Run: headless pygame with SDL's dummy video driver; simulated clock (each Clock.tick advances the game by its frame time, no real sleeping); random seed 0; keys injected as events and as key.get_pressed() state; no mouse input; restart key R tapped at the start of phases 3 and 4.
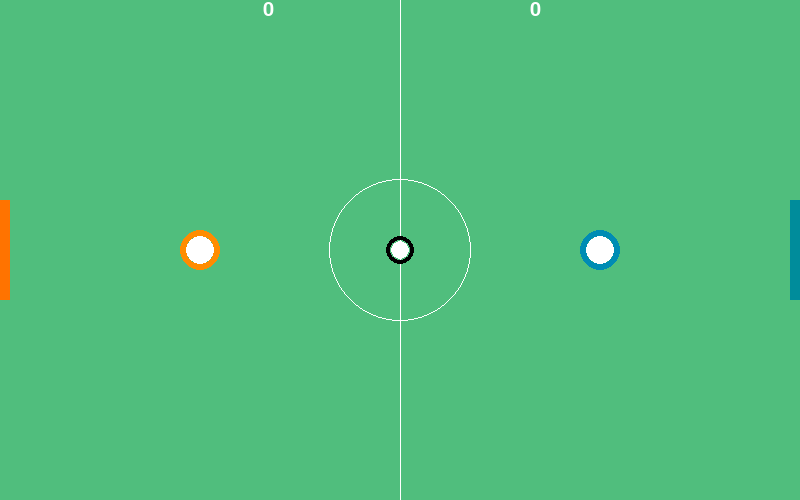
Frame 1 of 4 · flips 1–60 · no input
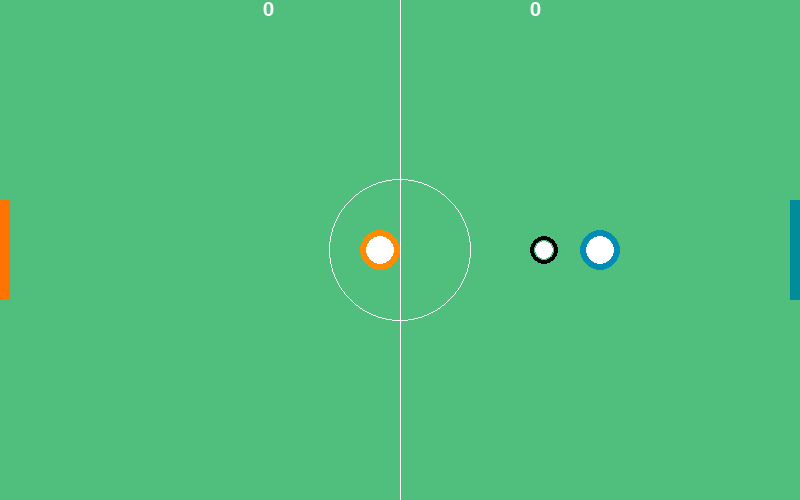
Frame 2 of 4 · flips 61–180 · tapped SPACE, RETURN · held RIGHT (→), D
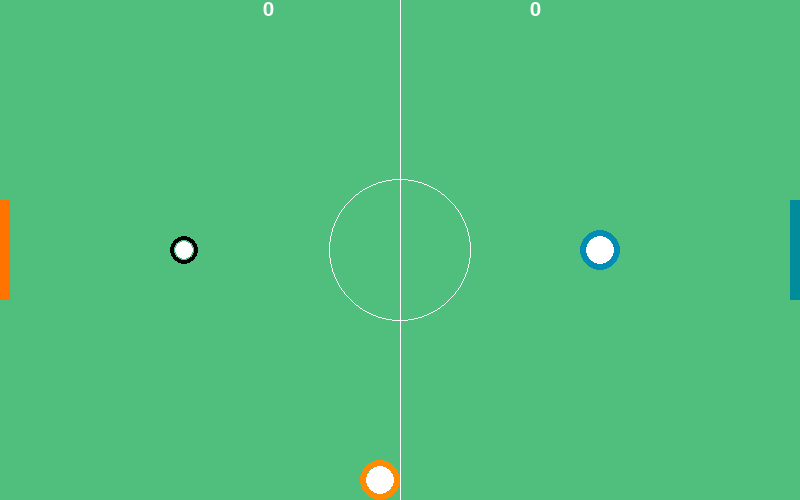
Frame 3 of 4 · flips 181–300 · tapped R · held DOWN (↓), S
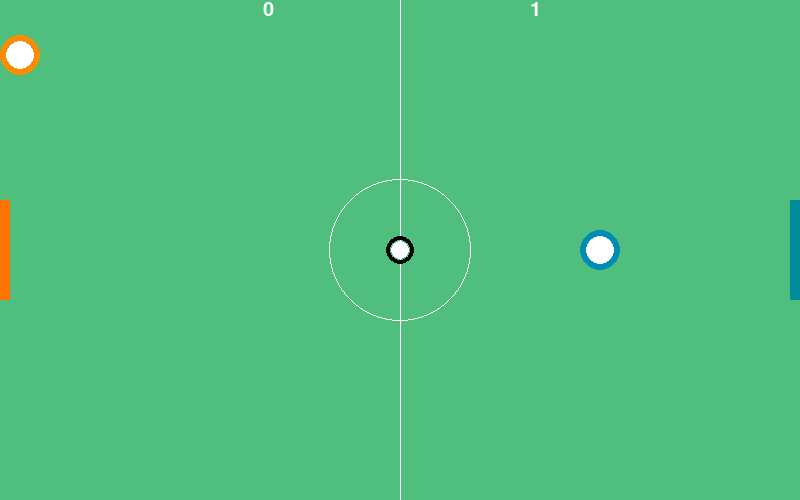
Frame 4 of 4 · flips 301–420 · tapped R · held LEFT (←), A, UP (↑), W

The pygame program that drew these frames:

from math import atan2 as angle, atan
from math import cos, sin, pi
from typing import *

import pygame
from pygame import Rect, color, display, draw, key

pygame.init()
WIDTH, HEIGHT = 800, 500

# Colours
WHITE = (255, 255, 255)
BLACK = (0,   0,   0)
RED = (255, 0,   0)
BLUE = (0,  0,  255)

# pygame essentials
screen = display.set_mode((WIDTH, HEIGHT))
display.set_caption("Air Hockey!")
font = pygame.font.SysFont(None, 30)

clock = pygame.time.Clock()
FPS = 60

# The left and right goals of game
GOALWIDTH = 10
GOALHEIGHT = HEIGHT // 5
GOAL = 5 # The number of goals needed to win the game

leftpost = Rect(0, HEIGHT // 2 - GOALHEIGHT // 2, GOALWIDTH, GOALHEIGHT)
rightpost = Rect(WIDTH - GOALWIDTH, HEIGHT // 2 -
                 GOALHEIGHT // 2, GOALWIDTH, GOALHEIGHT)

# Players of game
leftplayer = [WIDTH // 4, HEIGHT // 2]
rightplayer = [3 * WIDTH // 4, HEIGHT // 2]
PLAYERRADIUS = 20
MOVESPEED = 3
COLOURFRACTION = 0.3
LSCORE = RSCORE = 0
WINNER = None

# The ball
ball = [WIDTH // 2, HEIGHT // 2]
BALLVELL = [0, 0]
BALLRADIUS = HEIGHT // 35
BALLFRACTION = 0.3


# This function returns distance between two points
def distance(from_: Tuple[int], to: Tuple[int]) -> float:
    firstdiff = from_[0] - to[0]
    seconddiff = from_[1] - to[1]
    return (firstdiff ** 2 + seconddiff ** 2) ** 0.5

# this function draws the background of screen


def drawbackground() -> None:
    draw.line(screen, WHITE, (WIDTH // 2, 0), (WIDTH // 2, HEIGHT))
    draw.circle(screen, WHITE, (WIDTH // 2, HEIGHT // 2), HEIGHT // 7, 1)

    # draw goal posts of both sides
    draw.rect(screen, (255, 115, 0), leftpost)
    draw.rect(screen, (0, 140, 155), rightpost)


# this function draws score on each player on top of screen
def drawscores() -> None:
    score = f"{LSCORE}"
    img = font.render(score, True, WHITE)
    screen.blit(img, (WIDTH // 3 - 3 * len(score), 0))

    score = f"{RSCORE}"
    img = font.render(score, True, WHITE)
    screen.blit(img, (2 * WIDTH // 3 - 3 * len(score), 0))


# this function draws the players of the game
def drawplayers() -> None:
    draw.circle(screen, (255, 140, 0), leftplayer, PLAYERRADIUS,
                int(PLAYERRADIUS * COLOURFRACTION))
    draw.circle(screen, WHITE, leftplayer, int(
        PLAYERRADIUS * (1 - COLOURFRACTION)))

    draw.circle(screen, (0, 140, 180), rightplayer,
                PLAYERRADIUS, int(PLAYERRADIUS * COLOURFRACTION))
    draw.circle(screen, WHITE, rightplayer, int(
        PLAYERRADIUS * (1 - COLOURFRACTION)))


def drawball() -> None:
    draw.circle(screen, BLACK, ball, BALLRADIUS,
                int(BALLRADIUS * BALLFRACTION))
    draw.circle(screen, WHITE, ball, int(BALLRADIUS * (1 - BALLFRACTION)))


# this function handles movement of given player
def move(object: List[int], x: int, y: int) -> List[int]:
    object[0] += x
    object[1] += y
    return object


def leftmove(key: int) -> None:
    global leftplayer

    if key == pygame.K_w:
        move(leftplayer, 0, -MOVESPEED)
    elif key == pygame.K_s:
        move(leftplayer, 0, MOVESPEED)

    if key == pygame.K_a:
        move(leftplayer, -MOVESPEED, 0)
    elif key == pygame.K_d:
        move(leftplayer, MOVESPEED, 0)


# this function detects collision of given player with border
def check(player: List[int]) -> None:
    global BALLVELL

    if player is leftplayer:
        if player[0] - PLAYERRADIUS < 0:
            player[0] = PLAYERRADIUS
        if player[1] - PLAYERRADIUS < 0:
            player[1] = PLAYERRADIUS

        if player[0] + PLAYERRADIUS > WIDTH // 2:
            player[0] = WIDTH // 2 - PLAYERRADIUS
        if player[1] + PLAYERRADIUS > HEIGHT:
            player[1] = HEIGHT - PLAYERRADIUS

    elif player is rightplayer:
        if player[0] - PLAYERRADIUS < WIDTH // 2:
            player[0] = WIDTH // 2 + PLAYERRADIUS
        if player[1] - PLAYERRADIUS < 0:
            player[1] = PLAYERRADIUS

        if player[0] + PLAYERRADIUS > WIDTH:
            player[0] = WIDTH - PLAYERRADIUS
        if player[1] + PLAYERRADIUS > HEIGHT:
            player[1] = HEIGHT - PLAYERRADIUS

    elif player is ball:
        if (ball[0] - BALLRADIUS < 0 or ball[0] + BALLRADIUS > WIDTH):
            BALLVELL[0] *= -1
        if (ball[1] - BALLRADIUS < 0 or ball[1] + BALLRADIUS > HEIGHT):
            BALLVELL[1] *= -1


# This function checks if player has hit ball
def hit_ball(player: List[int]) -> None:
    global BALLVELL

    if distance(player, ball) <= (PLAYERRADIUS + BALLRADIUS):
        direction = angle(ball[1] - player[1], ball[0] - player[0])
        BALLVELL = [MOVESPEED * cos(direction), MOVESPEED * sin(direction)]


# This function checks if ball hit either of goal posts
def goal(post: Rect) -> bool:
    # Find the closest point of circle lying in rectangle
    closestX = clamp(ball[0], post.x, post.x + post.width)
    closestY = clamp(ball[1], post.y, post.y + post.height)

    distanceX = ball[0] - closestX
    distanceY = ball[1] - closestY

    return (distanceX ** 2 + distanceY ** 2) < BALLRADIUS ** 2


# This function is used to set the value within given bounds
def clamp(val: int, minimum: int, maximum: int) -> int:
    if val < minimum:
        return minimum
    elif val > maximum:
        return maximum
    else:
        return val


# This function resets everything to its initial state
def reset(resetScore: bool = False) -> None:
    global ball, BALLVELL, leftplayer, rightplayer, LSCORE, RSCORE

    ball = [WIDTH // 2, HEIGHT // 2]
    BALLVELL = [0, 0]

    leftplayer = [WIDTH // 4, HEIGHT // 2]
    rightplayer = [3 * WIDTH // 4, HEIGHT // 2]

    if resetScore:
        LSCORE = RSCORE = 0


# this function is called every frame of game
def loop() -> None:
    global LSCORE, RSCORE, ball, BALLVELL, WINNER

    screen.fill((80, 190, 125))  # fill the screen with light green
    drawbackground()
    drawscores()
    drawplayers()
    drawball()

    for event in pygame.event.get():
        if event.type == pygame.QUIT:
            pygame.quit()
            exit(1)

    keys = key.get_pressed()

    # If player presses R then restart the game
    if keys[pygame.K_r]:
        reset(True)

    # handle movement of left player
    move(leftplayer, (keys[pygame.K_d] - keys[pygame.K_a]) * MOVESPEED,
         (keys[pygame.K_s] - keys[pygame.K_w]) * MOVESPEED)

    # handle movement of right player
    move(rightplayer, (keys[pygame.K_l] - keys[pygame.K_j]) * MOVESPEED,
         (keys[pygame.K_k] - keys[pygame.K_i]) * MOVESPEED)

    # checking collision of player with walls
    check(leftplayer)
    check(rightplayer)
    check(ball)

    # checking collision of player with ball
    hit_ball(leftplayer)
    hit_ball(rightplayer)

    # check collision of ball with post
    if goal(leftpost):
        reset()
        RSCORE += 1

    if goal(rightpost):
        reset()
        LSCORE += 1
    
    if LSCORE == GOAL:
        WINNER = "Left PLayer"
    elif RSCORE == GOAL:
        WINNER = "Right Player"

    ball[0] += BALLVELL[0]
    ball[1] += BALLVELL[1]

    clock.tick(FPS)
    display.flip()

def showWinner() -> None:
    global WINNER

    screen.fill((90, 180, 180))

    for event in pygame.event.get():
        if event.type == pygame.QUIT:
            pygame.quit()
            exit(0)
        
    keys = key.get_pressed()

    # If player presses R then restart the game
    if keys[pygame.K_r]:
        reset(True)
        WINNER = None
        return

    win = f"The winner is {WINNER}!"
    img = font.render(win, True, WHITE)
    screen.blit(img, (WIDTH // 2 - 5 * len(win), HEIGHT // 2))

    restartmsg = "Press R to restart"
    img = font.render(restartmsg, True, WHITE)
    screen.blit(img, (0, 0))

    clock.tick(FPS)
    display.flip()
    

while True:
    if WINNER is None:
        loop()
    else:
        showWinner()
